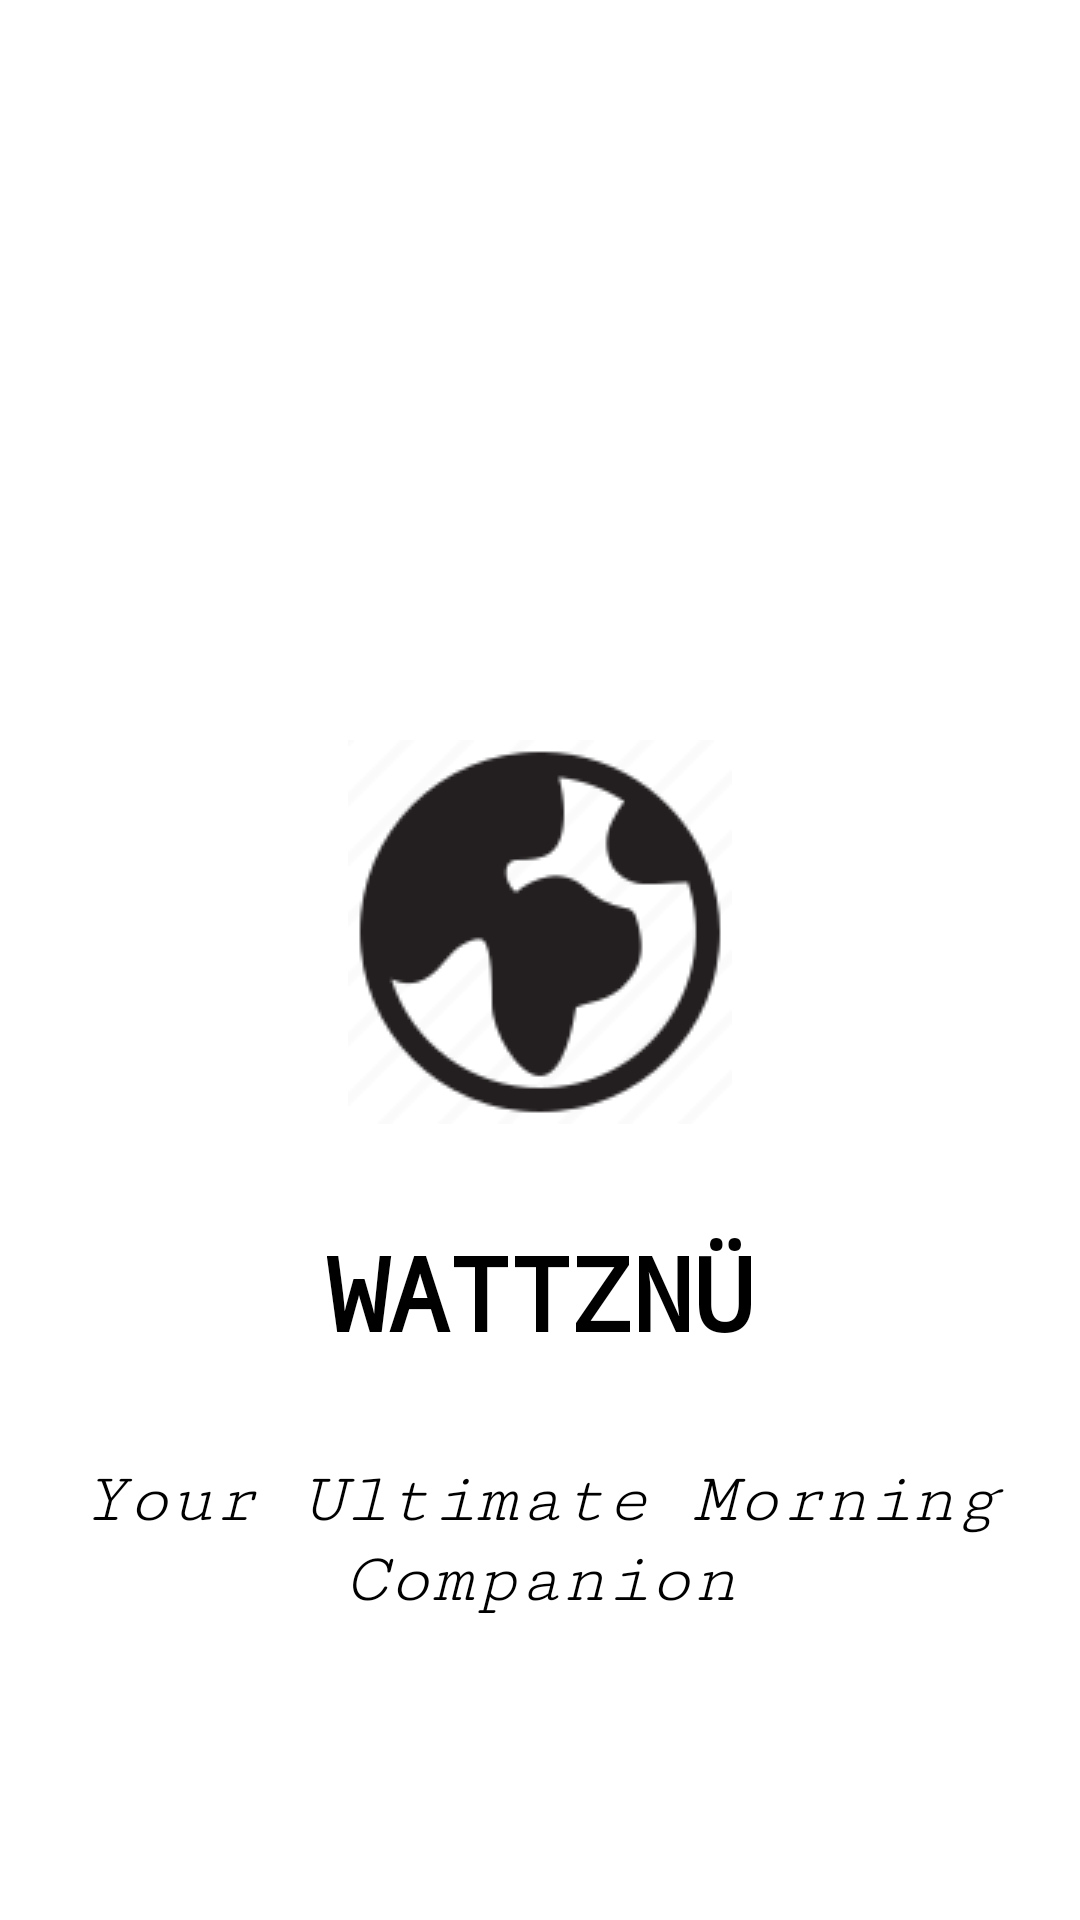

Write the Android layout XML for this screen, with the resource values it uses.
<!-- AndroidManifest.xml: application theme Theme.AndroidAbschluss -->
<!-- res/layout/fragment_splash_screen.xml -->
<?xml version="1.0" encoding="utf-8"?>
<androidx.constraintlayout.widget.ConstraintLayout xmlns:android="http://schemas.android.com/apk/res/android"
    xmlns:app="http://schemas.android.com/apk/res-auto"
    xmlns:tools="http://schemas.android.com/tools"
    android:layout_width="match_parent"
    android:layout_height="match_parent"
    tools:context=".util.SplashScreenFragment">


    <ImageView
        android:id="@+id/imageView"
        android:layout_width="wrap_content"
        android:layout_height="wrap_content"
        android:layout_marginBottom="112dp"
        android:src="@drawable/iconapp"
        app:layout_constraintBottom_toTopOf="@+id/textView3"
        app:layout_constraintEnd_toEndOf="parent"
        app:layout_constraintStart_toStartOf="parent"
        />

    <TextView
        android:layout_width="wrap_content"
        android:layout_height="wrap_content"
        android:fontFamily="monospace"
        android:text="@string/app_name"
        android:textAlignment="center"
        android:textAllCaps="true"
        android:textSize="34sp"
        android:textStyle="bold"
        app:layout_constraintBottom_toTopOf="@+id/textView3"
        app:layout_constraintEnd_toEndOf="parent"
        app:layout_constraintStart_toStartOf="parent"
        app:layout_constraintTop_toBottomOf="@+id/imageView" />

    <TextView
        android:id="@+id/textView3"
        android:layout_width="wrap_content"
        android:layout_height="wrap_content"
        android:layout_marginStart="8dp"
        android:layout_marginEnd="8dp"
        android:layout_marginBottom="100dp"
        android:fontFamily="serif-monospace"
        android:text="@string/your_ultimate_morning_companion"
        android:textAlignment="center"
        android:textAllCaps="false"
        android:textSize="24sp"
        android:textStyle="italic"
        app:layout_constraintBottom_toBottomOf="parent"
        app:layout_constraintEnd_toEndOf="parent"
        app:layout_constraintStart_toStartOf="parent" />



</androidx.constraintlayout.widget.ConstraintLayout>
<!-- resources referenced by this layout -->
<resources>
  <!-- drawable iconapp: webp bitmap (drawable, 3052 bytes) -->
  <string name="app_name">WATTZNÜ</string>
  <string name="your_ultimate_morning_companion">Your Ultimate Morning Companion</string>
  <style name="Theme.AndroidAbschluss" parent="Base.Theme.AndroidAbschluss.Light" />
  <style name="Base.Theme.AndroidAbschluss.Light" parent="Theme.Material3.DayNight.NoActionBar">
  
          
          <item name="colorPrimary">@color/dark_gray</item>
          <item name="colorPrimaryVariant">@color/black</item>
          <item name="colorOnPrimary">@color/white</item>
  
          <item name="colorSecondary">@color/black</item>
          <item name="colorSecondaryVariant">@color/dark_gray</item>
          <item name="colorOnSecondary">@color/white</item>
  
          <item name="android:statusBarColor">@color/black</item>
          <item name="android:navigationBarColor">@color/white</item>
  
  
          <item name="android:textColor">@color/black</item>
          <item name="android:windowBackground">@android:color/white</item>
  
  
          <item name="colorOnSurface">@color/black</item>
  
          <item name="colorSurfaceVariant">@color/white</item>
          <item name="colorOnSurfaceVariant">@color/black</item>
  
          <item name="android:textColorHighlight">@color/grau</item>
          <item name="android:textColorHighlightInverse">@color/grau</item>
  
          
          <item name="android:windowDisablePreview">true</item>
      </style>
  <color name="dark_gray">#ED212121</color>
  <color name="black">#FF000000</color>
  <color name="white">#FCFCFC</color>
  <color name="grau">#626262</color>
</resources>
